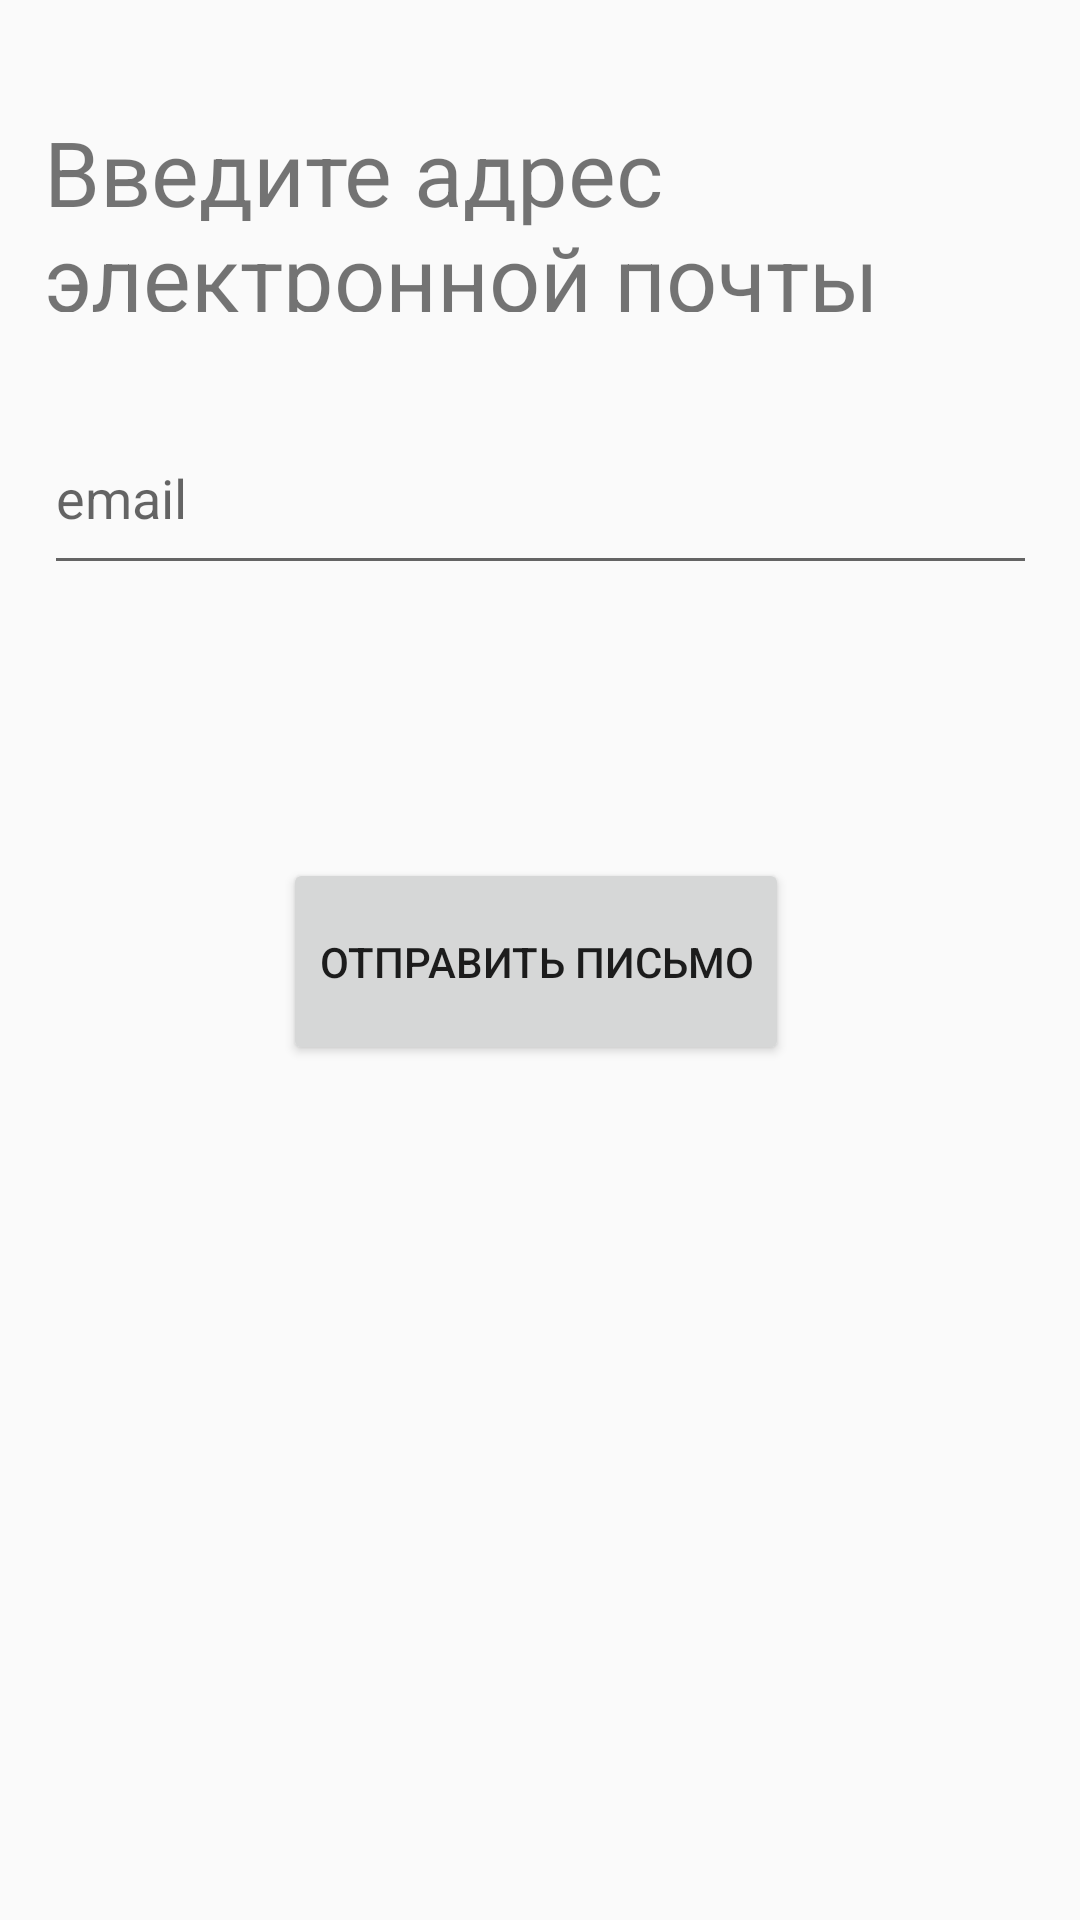

Android layout source for this screen:
<!-- AndroidManifest.xml: application theme Theme.Project -->
<!-- res/layout/activity_forgot_pass_inp.xml -->
<?xml version="1.0" encoding="utf-8"?>
<androidx.constraintlayout.widget.ConstraintLayout xmlns:android="http://schemas.android.com/apk/res/android"
    xmlns:app="http://schemas.android.com/apk/res-auto"
    xmlns:tools="http://schemas.android.com/tools"
    android:layout_width="match_parent"
    android:layout_height="match_parent"
    tools:context=".Forgot_pass_inp">

    <LinearLayout
        android:id="@+id/linearLayout2"
        android:layout_width="331dp"
        android:layout_height="219dp"
        android:layout_marginStart="37dp"
        android:layout_marginTop="71dp"
        android:layout_marginEnd="37dp"
        android:layout_marginBottom="418dp"
        android:orientation="vertical"
        app:layout_constraintBottom_toBottomOf="parent"
        app:layout_constraintEnd_toEndOf="parent"
        app:layout_constraintStart_toStartOf="parent"
        app:layout_constraintTop_toTopOf="parent">

        <TextView
            android:id="@+id/forgot"
            android:layout_width="wrap_content"
            android:layout_height="67dp"
            android:text="Введите адрес электронной почты"
            android:textSize="30sp" />

        <EditText
            android:id="@+id/Forgot_email"
            android:layout_width="match_parent"
            android:layout_height="61dp"
            android:layout_marginTop="30dp"
            android:ems="10"
            android:hint="email"
            android:inputType="textEmailAddress" />

    </LinearLayout>

    <FrameLayout
        android:layout_width="328dp"
        android:layout_height="174dp"
        android:layout_marginStart="40dp"
        android:layout_marginEnd="43dp"
        android:layout_marginBottom="255dp"
        app:layout_constraintBottom_toBottomOf="parent"
        app:layout_constraintEnd_toEndOf="parent"
        app:layout_constraintStart_toStartOf="parent"
        app:layout_constraintTop_toBottomOf="@+id/linearLayout2">

        <Button
            android:id="@+id/Forgot_button"
            android:layout_width="wrap_content"
            android:layout_height="69dp"
            android:layout_gravity="center"
            android:text="Отправить письмо" />

        <ProgressBar
            android:id="@+id/Progbar_forgot"
            android:layout_width="wrap_content"
            android:layout_height="wrap_content"
            android:layout_gravity="center"
            android:layout_marginLeft="20dip"
            android:indeterminateDrawable="@drawable/progress_b"
            android:indeterminateOnly="true"
            android:visibility="invisible" />
    </FrameLayout>

</androidx.constraintlayout.widget.ConstraintLayout>
<!-- resources referenced by this layout -->
<resources>
  <!-- drawable progress_b (drawable) -->
  <?xml version="1.0" encoding="utf-8"?>
  <animated-rotate xmlns:android="http://schemas.android.com/apk/res/android"
      android:pivotX="50%"
      android:pivotY="50%">
      <shape
          android:innerRadiusRatio="4"
          android:shape="ring"
          android:thicknessRatio="6.333"
          android:useLevel="false" >
          <size
              android:height="18dip"
              android:width="18dip" />
  
          <gradient
              android:centerColor="#8866B8CC"
              android:centerY="0.50"
              android:endColor="#1DCC3A"
              android:startColor="#006688cc"
              android:type="sweep"
              android:useLevel="false" />
      </shape>
  </animated-rotate>
  <style name="Theme.Project" parent="Theme.AppCompat.DayNight.DarkActionBar">
          
          <item name="colorPrimary">@color/purple_500</item>
          <item name="colorPrimaryVariant">@color/purple_700</item>
          <item name="colorOnPrimary">@color/white</item>
          
          <item name="colorSecondary">@color/teal_200</item>
          <item name="colorSecondaryVariant">@color/teal_700</item>
          <item name="colorOnSecondary">@color/black</item>
          
          <item name="android:statusBarColor" tools:targetApi="l">?attr/colorPrimaryVariant</item>
          
      </style>
  <color name="purple_500">#FF6200EE</color>
  <color name="purple_700">#FF3700B3</color>
  <color name="white">#FFFFFFFF</color>
  <color name="teal_200">#FF03DAC5</color>
  <color name="teal_700">#FF018786</color>
  <color name="black">#FF000000</color>
</resources>
